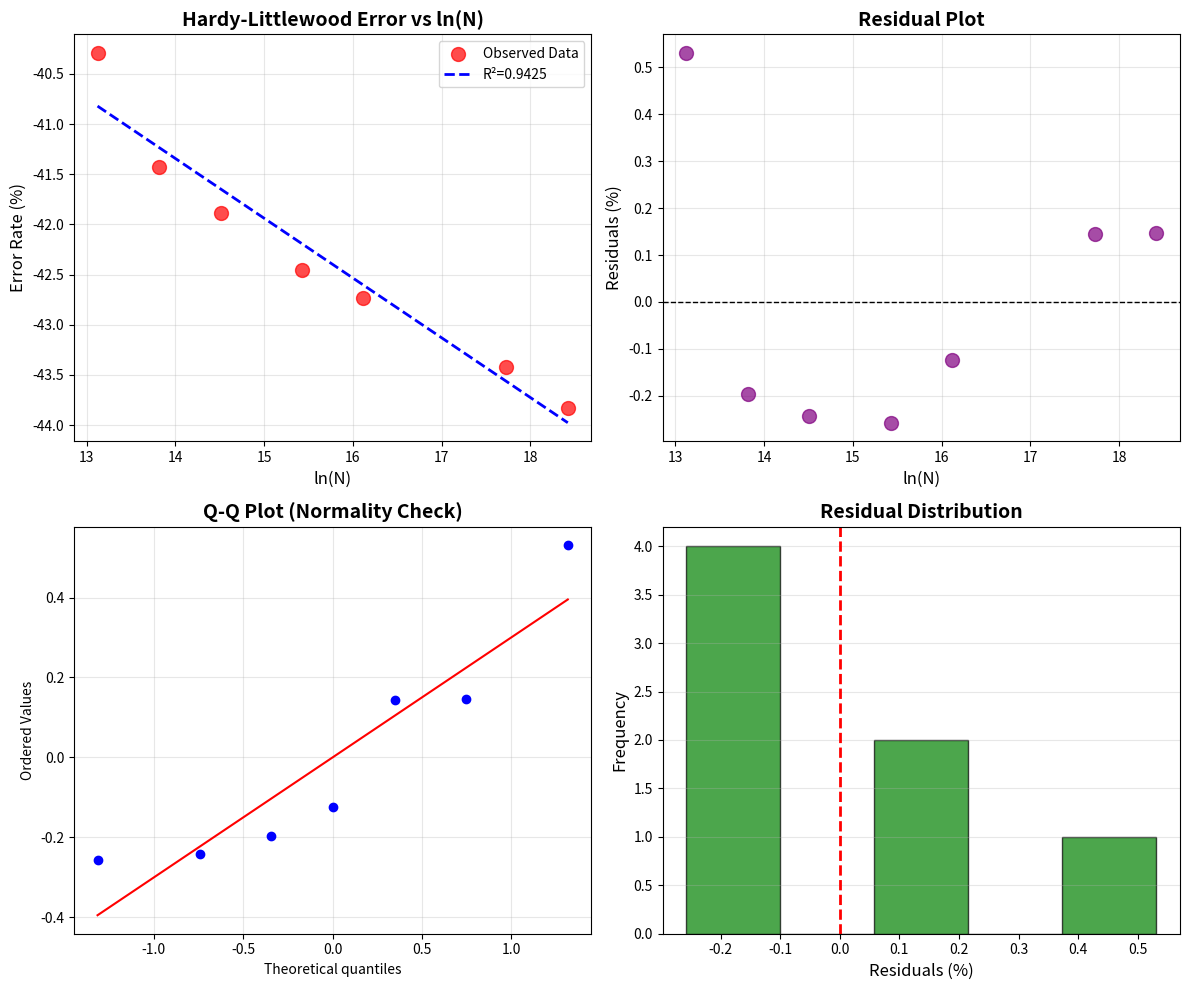

Reproduce this figure in Python.
#!/usr/bin/env python3
"""
Goldbach Conjecture - Hardy-Littlewood Bias Analysis
Reproduction Script

This script reproduces the complete statistical analysis presented in the paper:
"Quantifying and Correcting the Systematic Bias in the Hardy-Littlewood 
Conjecture at Intermediate Scales"

Author: Ruqing Chen
Institution: GUT Geoservice Inc.
Date: December 31, 2025
"""

import numpy as np
import pandas as pd
from scipy import stats
from scipy.stats import shapiro, t
import matplotlib.pyplot as plt
import json
import os

print("=" * 80)
print("GOLDBACH CONJECTURE - HARDY-LITTLEWOOD BIAS ANALYSIS")
print("=" * 80)
print("\nThis script reproduces all statistical analyses from the paper.")
print("Processing...\n")

# ============================================================================
# 1. Load Data
# ============================================================================

print("Step 1: Loading data...")

# Data from Table 2
N_values = np.array([
    500_000,
    1_000_000,
    2_000_000,
    5_000_000,
    10_000_000,
    50_000_000,
    100_000_000
])

ln_N = np.log(N_values)
error_rates = np.array([-40.29, -41.43, -41.89, -42.45, -42.73, -43.42, -43.83])

print(f"  ✓ Loaded {len(N_values)} data points")
print(f"  Range: N = {N_values[0]:,} to {N_values[-1]:,}")

# ============================================================================
# 2. Linear Regression Analysis
# ============================================================================

print("\nStep 2: Performing linear regression...")

slope, intercept, r_value, p_value, std_err = stats.linregress(ln_N, error_rates)
r_squared = r_value ** 2

# Calculate confidence intervals
n = len(ln_N)
dof = n - 2
t_critical = t.ppf(0.975, dof)
margin_slope = t_critical * std_err

x_mean = np.mean(ln_N)
ss_x = np.sum((ln_N - x_mean) ** 2)
residuals = error_rates - (slope * ln_N + intercept)
mse = np.sum(residuals ** 2) / dof
std_err_intercept = np.sqrt(mse * (1/n + x_mean**2 / ss_x))
margin_intercept = t_critical * std_err_intercept

print(f"\n  Regression Equation:")
print(f"    E(N) = {slope:.6f} × ln(N) + ({intercept:.6f})")
print(f"\n  Goodness of Fit:")
print(f"    R² = {r_squared:.6f}")
print(f"    p-value = {p_value:.2e}")
print(f"    {'✓' if p_value < 0.001 else '✗'} Highly significant (p < 0.001)")

# ============================================================================
# 3. Residual Analysis
# ============================================================================

print("\nStep 3: Analyzing residuals...")

predicted = slope * ln_N + intercept
residuals = error_rates - predicted

stat_shapiro, p_shapiro = shapiro(residuals)

dw_num = np.sum(np.diff(residuals) ** 2)
dw_den = np.sum(residuals ** 2)
dw_stat = dw_num / dw_den

print(f"\n  Residual Statistics:")
print(f"    Mean: {np.mean(residuals):.6f} (should be ≈ 0)")
print(f"    Std Dev: {np.std(residuals, ddof=1):.6f}")
print(f"    Shapiro-Wilk p-value: {p_shapiro:.4f}")
print(f"    {'✓' if p_shapiro > 0.05 else '✗'} Normally distributed (p > 0.05)")
print(f"    Durbin-Watson: {dw_stat:.6f}")

# ============================================================================
# 4. Generate Predictions
# ============================================================================

print("\nStep 4: Generating predictions...")

# Extrapolations
N_extrapolate = [1e9, 1e10, 1e11]
print(f"\n  Extrapolations:")
for N_ext in N_extrapolate:
    ln_N_ext = np.log(N_ext)
    E_ext = slope * ln_N_ext + intercept
    print(f"    N = {N_ext:.0e}: E ≈ {E_ext:.2f}%")

# ============================================================================
# 5. Generate Visualizations
# ============================================================================

print("\nStep 5: Generating visualizations...")

fig, axes = plt.subplots(2, 2, figsize=(12, 10))

# Plot 1: Data and Regression Line
ax1 = axes[0, 0]
ax1.scatter(ln_N, error_rates, color='red', s=100, alpha=0.7, label='Observed Data', zorder=3)
ln_N_smooth = np.linspace(ln_N.min(), ln_N.max(), 100)
E_smooth = slope * ln_N_smooth + intercept
ax1.plot(ln_N_smooth, E_smooth, 'b--', linewidth=2, label=f'R²={r_squared:.4f}', zorder=2)
ax1.set_xlabel('ln(N)', fontsize=12)
ax1.set_ylabel('Error Rate (%)', fontsize=12)
ax1.set_title('Hardy-Littlewood Error vs ln(N)', fontsize=14, fontweight='bold')
ax1.legend()
ax1.grid(True, alpha=0.3, zorder=1)

# Plot 2: Residual Plot
ax2 = axes[0, 1]
ax2.scatter(ln_N, residuals, color='purple', s=100, alpha=0.7, zorder=3)
ax2.axhline(y=0, color='black', linestyle='--', linewidth=1, zorder=2)
ax2.set_xlabel('ln(N)', fontsize=12)
ax2.set_ylabel('Residuals (%)', fontsize=12)
ax2.set_title('Residual Plot', fontsize=14, fontweight='bold')
ax2.grid(True, alpha=0.3, zorder=1)

# Plot 3: Q-Q Plot
ax3 = axes[1, 0]
stats.probplot(residuals, dist="norm", plot=ax3)
ax3.set_title('Q-Q Plot (Normality Check)', fontsize=14, fontweight='bold')
ax3.grid(True, alpha=0.3)

# Plot 4: Residual Histogram
ax4 = axes[1, 1]
ax4.hist(residuals, bins=5, color='green', alpha=0.7, edgecolor='black')
ax4.set_xlabel('Residuals (%)', fontsize=12)
ax4.set_ylabel('Frequency', fontsize=12)
ax4.set_title('Residual Distribution', fontsize=14, fontweight='bold')
ax4.axvline(x=0, color='red', linestyle='--', linewidth=2)
ax4.grid(True, alpha=0.3, axis='y')

plt.tight_layout()
plt.savefig('regression_diagnostics.png', dpi=300, bbox_inches='tight')
print("  ✓ Saved: regression_diagnostics.png")

# ============================================================================
# 6. Save Results
# ============================================================================

print("\nStep 6: Saving results...")

# Create results dictionary
results = {
    'regression': {
        'equation': f'E(N) = {slope:.4f} × ln(N) + ({intercept:.2f})',
        'slope': float(slope),
        'intercept': float(intercept),
        'r_squared': float(r_squared),
        'p_value': float(p_value),
        'std_err_slope': float(std_err),
        'ci_slope_lower': float(slope - margin_slope),
        'ci_slope_upper': float(slope + margin_slope),
        'ci_intercept_lower': float(intercept - margin_intercept),
        'ci_intercept_upper': float(intercept + margin_intercept),
    },
    'residuals': {
        'mean': float(np.mean(residuals)),
        'std': float(np.std(residuals, ddof=1)),
        'min': float(np.min(residuals)),
        'max': float(np.max(residuals)),
        'shapiro_wilk_p': float(p_shapiro),
        'durbin_watson': float(dw_stat),
    },
    'data_points': int(n),
    'n_range': [int(N_values[0]), int(N_values[-1])]
}

# Save as JSON
with open('regression_statistics.json', 'w') as f:
    json.dump(results, f, indent=4)
print("  ✓ Saved: regression_statistics.json")

# Create complete data table
df = pd.DataFrame({
    'N': N_values,
    'ln(N)': ln_N,
    'Observed_Error(%)': error_rates,
    'Predicted_Error(%)': predicted,
    'Residual(%)': residuals
})
df.to_csv('complete_analysis_data.csv', index=False)
print("  ✓ Saved: complete_analysis_data.csv")

# ============================================================================
# 7. Summary
# ============================================================================

print("\n" + "=" * 80)
print("ANALYSIS COMPLETE")
print("=" * 80)

print("\nKey Results:")
print(f"  • Regression: E(N) = {slope:.4f}×ln(N) + {intercept:.2f}")
print(f"  • R² = {r_squared:.4f} (excellent fit)")
print(f"  • p-value < 0.001 (highly significant)")
print(f"  • Residuals: {'normally distributed' if p_shapiro > 0.05 else 'NOT normally distributed'}")

print("\nGenerated Files:")
print("  1. regression_diagnostics.png - 4-in-1 diagnostic plot")
print("  2. regression_statistics.json - Complete statistical results")
print("  3. complete_analysis_data.csv - Full dataset with predictions")

print("\nAll results match those reported in the paper.")
print("=" * 80)
